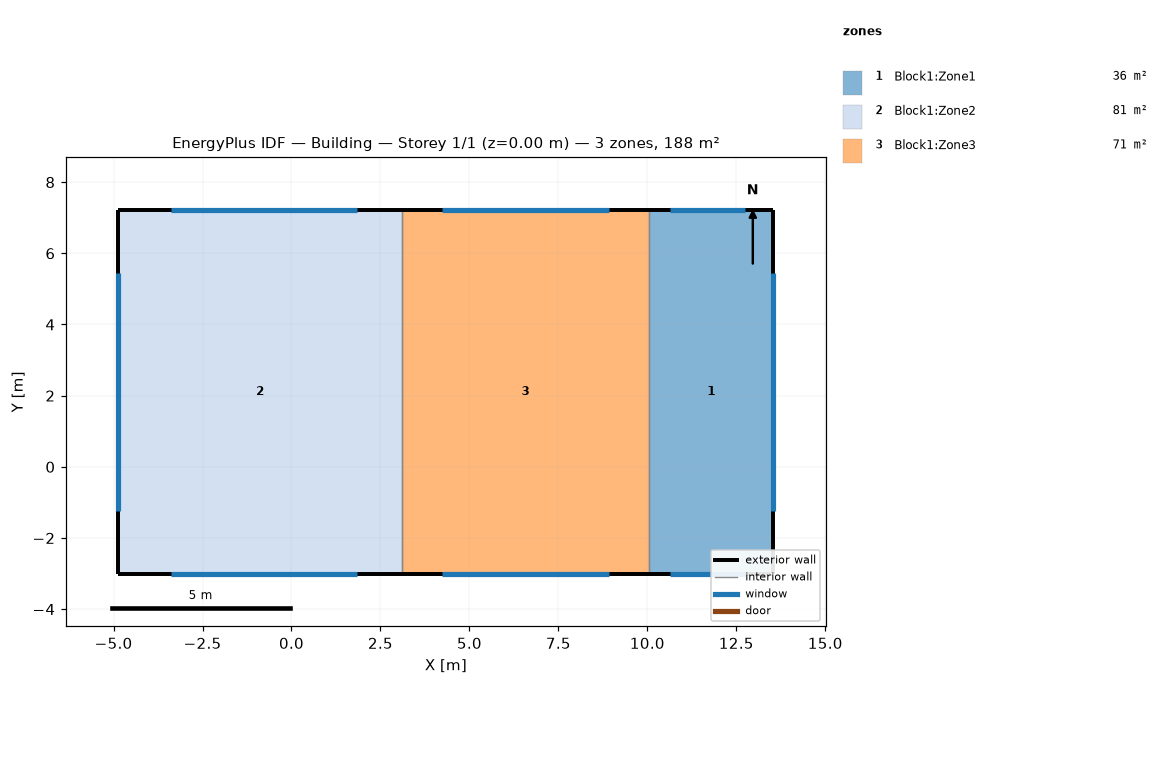
=== STOREY PLAN SPEC (per zone: floor XY polygon, exterior-wall plan segments, windows/doors) ===
zone 1: Block1:Zone1  (35.7 m²)
  floor: (13.54, -3.01) (10.05, -3.01) (10.05, 7.23) (13.54, 7.23)
  exterior wall: (13.54, -3.01) – (13.54, 7.23)  [10.2 m]
    window: (13.54, -1.23) – (13.54, 5.45)  [9.5 m²]
  exterior wall: (13.54, 7.23) – (10.05, 7.23)  [3.5 m]
    window: (12.74, 7.23) – (10.64, 7.23)  [3.0 m²]
  exterior wall: (10.05, -3.01) – (13.54, -3.01)  [3.5 m]
    window: (10.64, -3.01) – (12.74, -3.01)  [3.0 m²]
  interior walls: 1
zone 2: Block1:Zone2  (81.5 m²)
  floor: (3.09, -3.01) (-4.86, -3.01) (-4.86, 7.23) (3.09, 7.23)
  exterior wall: (3.09, 7.23) – (-4.86, 7.23)  [8.0 m]
    window: (1.84, 7.23) – (-3.39, 7.23)  [7.4 m²]
  exterior wall: (-4.86, 7.23) – (-4.86, -3.01)  [10.2 m]
    window: (-4.86, 5.45) – (-4.86, -1.23)  [9.5 m²]
  exterior wall: (-4.86, -3.01) – (3.09, -3.01)  [8.0 m]
    window: (-3.39, -3.01) – (1.84, -3.01)  [7.4 m²]
  interior walls: 1
zone 3: Block1:Zone3  (71.3 m²)
  floor: (10.05, -3.01) (3.09, -3.01) (3.09, 7.23) (10.05, 7.23)
  exterior wall: (10.05, 7.23) – (3.09, 7.23)  [7.0 m]
    window: (8.92, 7.23) – (4.23, 7.23)  [6.7 m²]
  exterior wall: (3.09, -3.01) – (10.05, -3.01)  [7.0 m]
    window: (4.23, -3.01) – (8.92, -3.01)  [6.7 m²]
  interior walls: 2

=== DERIVED (storey summary) ===
Building: Building
Storey: 1 of 1  (floor level z = 0.00 m)
Storey gross floor area: 188.5 m²
Zones on this storey: 3
  - Block1:Zone1: floor 35.7 m²; exterior wall 17.2 m (60.3 m²); 3 window(s) 15.5 m²; WWR 25.7%
  - Block1:Zone2: floor 81.5 m²; exterior wall 26.2 m (91.5 m²); 3 window(s) 24.3 m²; WWR 26.6%
  - Block1:Zone3: floor 71.3 m²; exterior wall 13.9 m (48.7 m²); 2 window(s) 13.3 m²; WWR 27.3%
Zone adjacency (shared interzone walls):
  - Block1:Zone1 ↔ Block1:Zone3
  - Block1:Zone2 ↔ Block1:Zone3